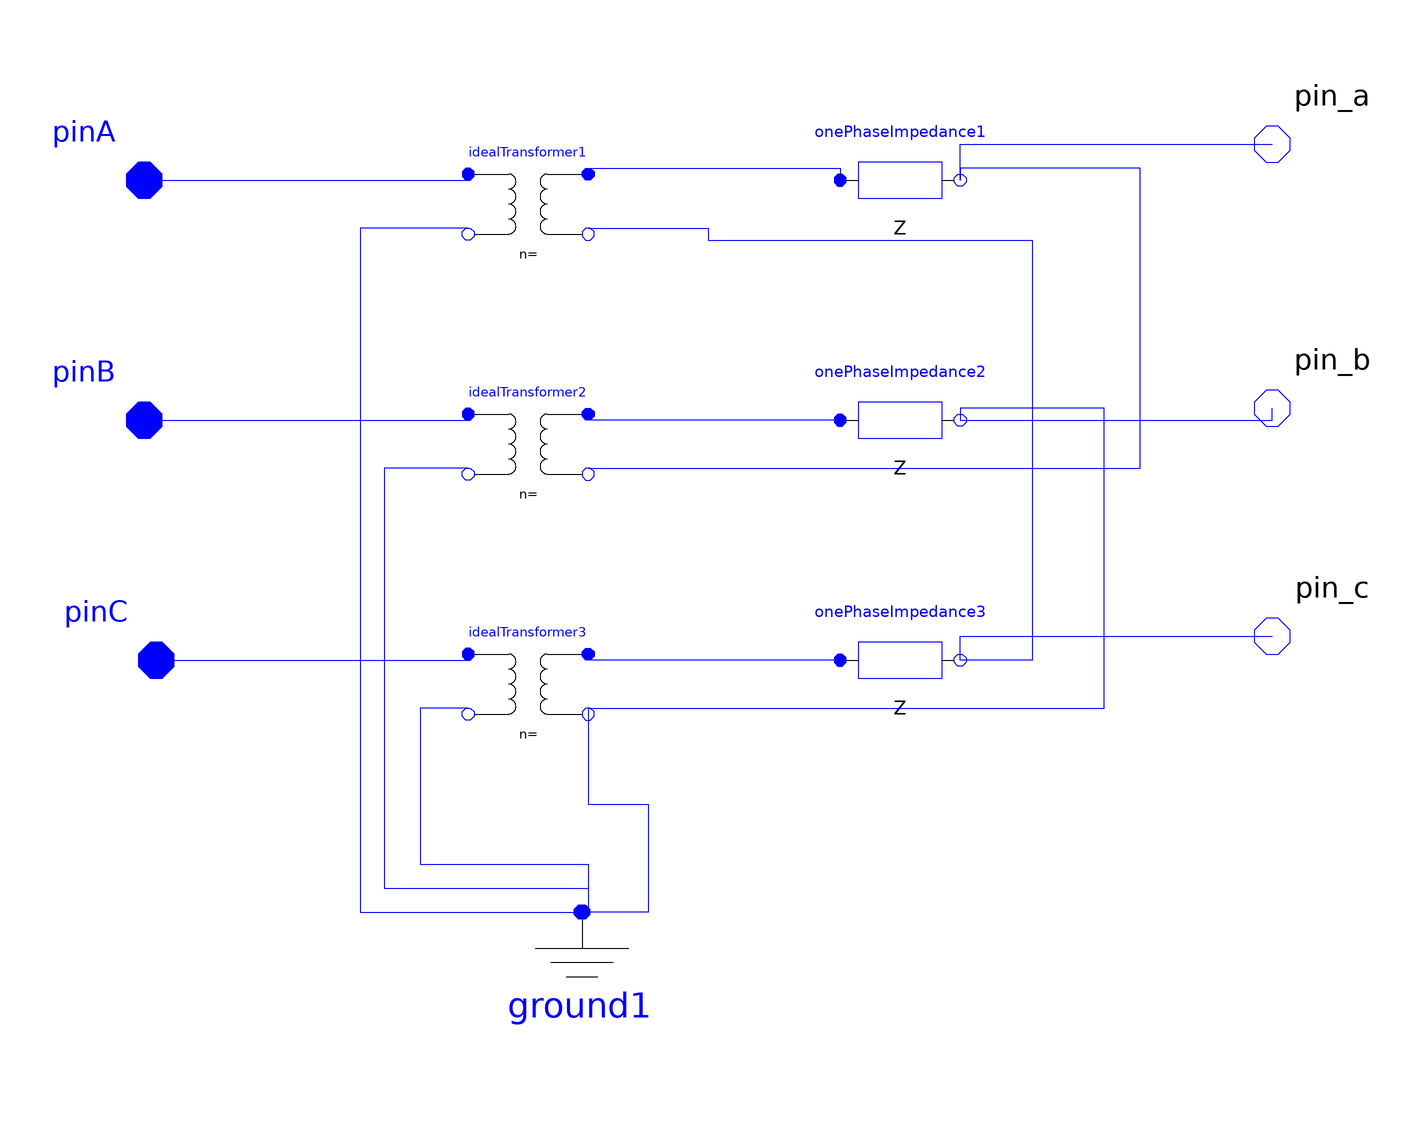

The Modelica model whose source follows is shown above as a component diagram (icons at their Placement, wires along their Line points).

model GrYD1
        parameter Real N1 = 0.1;
        parameter Real N2 = 0.1;
        parameter Real Vb = 0.1 "kV";
        parameter Real Sb = 0.1 "kVA";
        parameter Real Rp = 0.1 "%";
        parameter Real Xp = 0.1 "%";
        ADN_Modelica.Basic.IdealTransformer idealTransformer1(k = N1 / N2) annotation(Placement(visible = true, transformation(origin = {-28, 50}, extent = {{-10, -10}, {10, 10}}, rotation = 0)));
        ADN_Modelica.Basic.IdealTransformer idealTransformer2(k = N1 / N2) annotation(Placement(visible = true, transformation(origin = {-28, 10}, extent = {{-10, -10}, {10, 10}}, rotation = 0)));
        ADN_Modelica.Basic.IdealTransformer idealTransformer3(k = N1 / N2) annotation(Placement(visible = true, transformation(origin = {-28, -30}, extent = {{-10, -10}, {10, 10}}, rotation = 0)));
        ADN_Modelica.Basic.OnePhaseImpedance onePhaseImpedance1(R = Vb * Vb * 1000 / Sb * Rp, X = Vb * Vb * 1000 / Sb * Xp) annotation(Placement(visible = true, transformation(origin = {34, 54}, extent = {{-10, -10}, {10, 10}}, rotation = 0)));
        ADN_Modelica.Basic.OnePhaseImpedance onePhaseImpedance2(R = Vb * Vb * 1000 / Sb * Rp, X = Vb * Vb * 1000 / Sb * Xp) annotation(Placement(visible = true, transformation(origin = {34, 14}, extent = {{-10, -10}, {10, 10}}, rotation = 0)));
        ADN_Modelica.Basic.OnePhaseImpedance onePhaseImpedance3(R = Vb * Vb * 1000 / Sb * Rp, X = Vb * Vb * 1000 / Sb * Xp) annotation(Placement(visible = true, transformation(origin = {34, -26}, extent = {{-10, -10}, {10, 10}}, rotation = 0)));
        ADN_Modelica.Interfaces.FRNode pinA annotation(Placement(visible = true, transformation(origin = {-92, 54}, extent = {{-10, -10}, {10, 10}}, rotation = 0), iconTransformation(origin = {-90, 46}, extent = {{-10, -10}, {10, 10}}, rotation = 0)));
        ADN_Modelica.Interfaces.FRNode pinB annotation(Placement(visible = true, transformation(origin = {-92, 14}, extent = {{-10, -10}, {10, 10}}, rotation = 0), iconTransformation(origin = {-90, 8}, extent = {{-10, -10}, {10, 10}}, rotation = 0)));
        ADN_Modelica.Interfaces.FRNode pinC annotation(Placement(visible = true, transformation(origin = {-90, -26}, extent = {{-10, -10}, {10, 10}}, rotation = 0), iconTransformation(origin = {-90, -30}, extent = {{-10, -10}, {10, 10}}, rotation = 0)));
        ADN_Modelica.Interfaces.TONode pin_a annotation(Placement(visible = true, transformation(origin = {96, 60}, extent = {{-10, -10}, {10, 10}}, rotation = 0), iconTransformation(origin = {90, 48}, extent = {{-10, -10}, {10, 10}}, rotation = 0)));
        ADN_Modelica.Interfaces.TONode pin_b annotation(Placement(visible = true, transformation(origin = {96, 16}, extent = {{-10, -10}, {10, 10}}, rotation = 0), iconTransformation(origin = {90, 10}, extent = {{-10, -10}, {10, 10}}, rotation = 0)));
        ADN_Modelica.Interfaces.TONode pin_c annotation(Placement(visible = true, transformation(origin = {96, -22}, extent = {{-10, -10}, {10, 10}}, rotation = 0), iconTransformation(origin = {90, -30}, extent = {{-10, -10}, {10, 10}}, rotation = 0)));
        ADN_Modelica.Basic.Ground ground1 annotation(Placement(visible = true, transformation(origin = {-19, -80}, extent = {{-13, -12}, {13, 12}}, rotation = 0)));
      equation
        connect(idealTransformer3.n2, ground1.p) annotation(Line(points = {{-18, -34}, {-18, -34}, {-18, -50}, {-8, -50}, {-8, -68}, {-18, -68}, {-18, -68}}, color = {0, 0, 255}));
        connect(onePhaseImpedance3.n, pin_c) annotation(Line(points = {{44, -26}, {44, -26}, {44, -22}, {96, -22}, {96, -22}}, color = {0, 0, 255}));
        connect(onePhaseImpedance2.n, pin_b) annotation(Line(points = {{44, 14}, {96, 14}, {96, 16}, {96, 16}}, color = {0, 0, 255}));
        connect(onePhaseImpedance1.n, pin_a) annotation(Line(points = {{44, 54}, {44, 54}, {44, 60}, {96, 60}, {96, 60}}, color = {0, 0, 255}));
        connect(idealTransformer2.n2, onePhaseImpedance1.n) annotation(Line(points = {{-18, 6}, {74, 6}, {74, 56}, {44, 56}, {44, 54}, {44, 54}, {44, 54}}, color = {0, 0, 255}));
        connect(onePhaseImpedance2.p, idealTransformer2.p2) annotation(Line(points = {{24, 14}, {-18, 14}, {-18, 16}, {-18, 16}}, color = {0, 0, 255}));
        connect(idealTransformer3.n2, onePhaseImpedance2.n) annotation(Line(points = {{-18, -34}, {68, -34}, {68, 16}, {44, 16}, {44, 14}, {44, 14}}, color = {0, 0, 255}));
        connect(onePhaseImpedance3.p, idealTransformer3.p2) annotation(Line(points = {{24, -26}, {-18, -26}, {-18, -24}, {-18, -24}}, color = {0, 0, 255}));
        connect(idealTransformer1.n2, onePhaseImpedance3.n) annotation(Line(points = {{-18, 46}, {2, 46}, {2, 44}, {56, 44}, {56, -26}, {44, -26}, {44, -26}}, color = {0, 0, 255}));
        connect(idealTransformer1.p2, onePhaseImpedance1.p) annotation(Line(points = {{-18, 56}, {24, 56}, {24, 54}, {24, 54}}, color = {0, 0, 255}));
        connect(idealTransformer3.n1, ground1.p) annotation(Line(points = {{-38, -34}, {-46, -34}, {-46, -60}, {-18, -60}, {-18, -68}, {-18, -68}}, color = {0, 0, 255}));
        connect(idealTransformer2.n1, ground1.p) annotation(Line(points = {{-38, 6}, {-52, 6}, {-52, -64}, {-18, -64}, {-18, -68}, {-18, -68}}, color = {0, 0, 255}));
        connect(idealTransformer1.n1, ground1.p) annotation(Line(points = {{-38, 46}, {-56, 46}, {-56, -68}, {-18, -68}, {-18, -68}}, color = {0, 0, 255}));
        connect(pinC, idealTransformer3.p1) annotation(Line(points = {{-90, -26}, {-38, -26}, {-38, -24}, {-38, -24}}, color = {0, 0, 255}));
        connect(pinB, idealTransformer2.p1) annotation(Line(points = {{-92, 14}, {-38, 14}, {-38, 16}, {-38, 16}}, color = {0, 0, 255}));
        connect(pinA, idealTransformer1.p1) annotation(Line(points = {{-92, 54}, {-38, 54}, {-38, 56}, {-38, 56}}, color = {0, 0, 255}));
        annotation(Icon(graphics = {Text(origin = {-68, 49}, extent = {{-12, 17}, {12, -17}}, textString = "A", fontSize = 50), Text(origin = {-67, 9}, extent = {{-9, 17}, {9, -17}}, textString = "B", fontSize = 50), Text(origin = {-69, -31}, extent = {{-9, 17}, {9, -17}}, textString = "C", fontSize = 50), Ellipse(origin = {-17, 4}, extent = {{-29, 48}, {35, -50}}, endAngle = 360), Ellipse(origin = {26, 4}, extent = {{-30, 50}, {34, -50}}, endAngle = 360)}));
      end GrYD1;